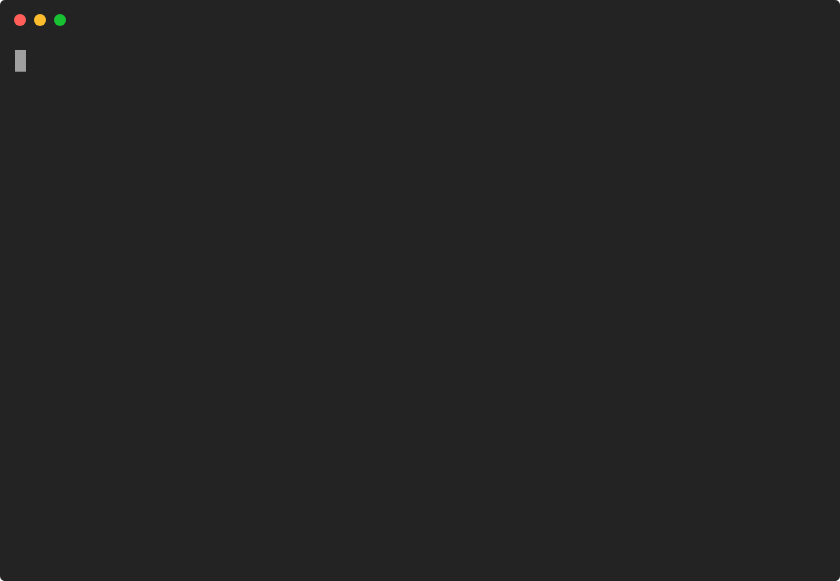
t = 0.00 s
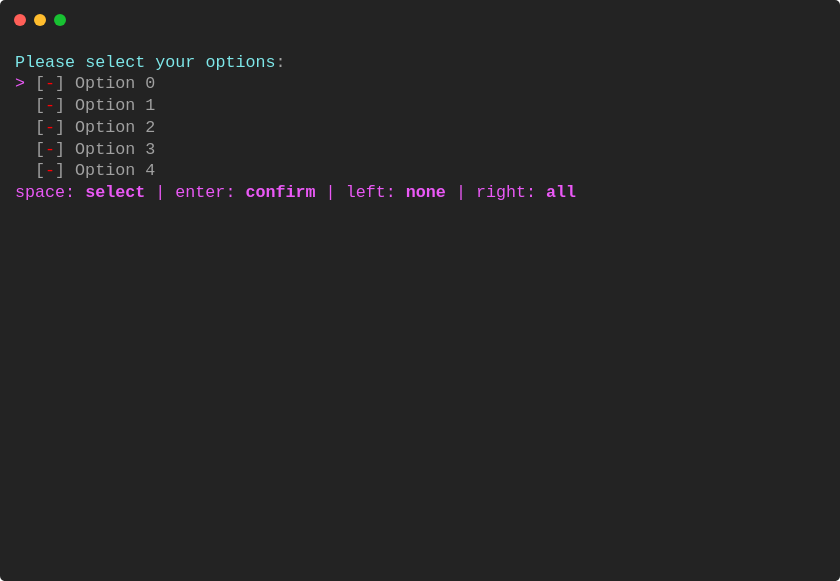
t = 1.04 s
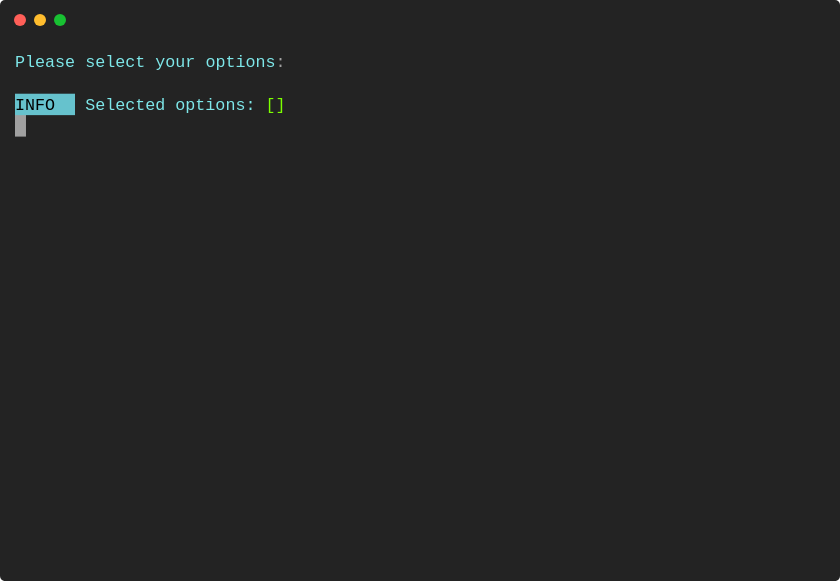
t = 2.07 s
t = 3.11 s: frame unchanged from t = 2.07 s, image omitted
t = 4.15 s: frame unchanged from t = 2.07 s, image omitted
t = 5.18 s: frame unchanged from t = 2.07 s, image omitted

The animated SVG that drew these frames (rendered in a browser with its animation timeline set to each time). Animation: 1 CSS @keyframes rule; one cycle of 6.22 s, repeats indefinitely.

<svg xmlns="http://www.w3.org/2000/svg" xmlns:xlink="http://www.w3.org/1999/xlink" width="840" height="581.04"><rect width="840" height="581.04" class="a" rx="5" ry="5"/><svg x="0%" y="0%"><circle cx="20" cy="20" r="6" class="b"/><circle cx="40" cy="20" r="6" class="c"/><circle cx="60" cy="20" r="6" class="d"/></svg><svg xmlns="http://www.w3.org/2000/svg" xmlns:xlink="http://www.w3.org/1999/xlink" width="800" height="521.04" x="15" y="50" viewBox="0 0 80 52.104"><style>@keyframes p{0%{transform:translateX(0)}1.9%{transform:translateX(-80px)}2.6%{transform:translateX(-160px)}18%{transform:translateX(-960px)}19.6%{transform:translateX(-1440px)}}.e,.f,.g{font-family:&apos;Courier New&apos; Roboto,Helvetica,Arial,sans-serif,&apos;Apple Color Emoji&apos;,&apos;Segoe UI Emoji&apos;!important}.a{fill:#232323}.b{fill:#ff5f58}.c{fill:#ffbd2e}.d{fill:#18c132}.f{fill:#7ee7e9}.f,.g,.h,.i,.j{white-space:pre}.g{fill:#a0a0a0}.h{fill:#ea59f6}.i{fill:#ff0004}.j{fill:#ea59f6;font-weight:700}.k{fill:#66c2cd}.l,.m{white-space:pre}.m{fill:#7cff00}.n{fill:transparent}.o{fill:#a0a0a0}.q{animation-duration:6.218216s;animation-iteration-count:infinite;animation-name:p;animation-timing-function:steps(1,end)}</style><g class="e" font-family="'Courier New',Monaco, Consolas, Menlo, 'Bitstream Vera Sans Mono', 'Powerline Symbols', monospace" font-size="1.67"><defs><symbol id="1"><text x="0" y="1.67" class="f">Please</text><text x="7.014" y="1.67" class="f">select</text><text x="14.028" y="1.67" class="f">your</text><text x="19.038" y="1.67" class="f">options</text><text x="26.052" y="1.67" class="g">:</text></symbol><symbol id="2"><text x="0" y="1.67" class="h">&gt;</text><text x="2.004" y="1.67" class="g">[</text><text x="3.006" y="1.67" class="i">-</text><text x="4.008" y="1.67" class="g">]</text><text x="6.012" y="1.67" class="g">Option</text><text x="13.026" y="1.67" class="g">0</text></symbol><symbol id="3"><text x="2.004" y="1.67" class="g">[</text><text x="3.006" y="1.67" class="i">-</text><text x="4.008" y="1.67" class="g">]</text><text x="6.012" y="1.67" class="g">Option</text><text x="13.026" y="1.67" class="g">1</text></symbol><symbol id="4"><text x="2.004" y="1.67" class="g">[</text><text x="3.006" y="1.67" class="i">-</text><text x="4.008" y="1.67" class="g">]</text><text x="6.012" y="1.67" class="g">Option</text><text x="13.026" y="1.67" class="g">2</text></symbol><symbol id="5"><text x="2.004" y="1.67" class="g">[</text><text x="3.006" y="1.67" class="i">-</text><text x="4.008" y="1.67" class="g">]</text><text x="6.012" y="1.67" class="g">Option</text><text x="13.026" y="1.67" class="g">3</text></symbol><symbol id="6"><text x="2.004" y="1.67" class="g">[</text><text x="3.006" y="1.67" class="i">-</text><text x="4.008" y="1.67" class="g">]</text><text x="6.012" y="1.67" class="g">Option</text><text x="13.026" y="1.67" class="g">4</text></symbol><symbol id="7"><text x="0" y="1.67" class="h">space:</text><text x="7.014" y="1.67" class="j">select</text><text x="14.028" y="1.67" class="h">|</text><text x="16.032" y="1.67" class="h">enter:</text><text x="23.046" y="1.67" class="j">confirm</text><text x="31.062" y="1.67" class="h">|</text><text x="33.066" y="1.67" class="h">left:</text><text x="39.078" y="1.67" class="j">none</text><text x="44.088" y="1.67" class="h">|</text><text x="46.092" y="1.67" class="h">right:</text><text x="53.106" y="1.67" class="j">all</text></symbol><symbol id="8"><text x="2.004" y="1.67" class="g">[</text><text x="3.006" y="1.67" class="i">-</text><text x="4.008" y="1.67" class="g">]</text><text x="6.012" y="1.67" class="g">Option</text><text x="13.026" y="1.67" class="g">0</text></symbol><symbol id="9"><text x="0" y="1.67" class="h">&gt;</text><text x="2.004" y="1.67" class="g">[</text><text x="3.006" y="1.67" class="i">-</text><text x="4.008" y="1.67" class="g">]</text><text x="6.012" y="1.67" class="g">Option</text><text x="13.026" y="1.67" class="g">1</text></symbol><symbol id="10"><rect width="6" height="2.171" x="0" y="0" class="k"/><text x="0" y="1.67" class="l">INFO</text><text x="7.014" y="1.67" class="f">Selected</text><text x="16.032" y="1.67" class="f">options:</text><text x="25.05" y="1.67" class="m">[]</text></symbol><symbol id="a"><rect width="80" height="24" x="0" y="0" class="n"/></symbol><symbol id="b"><rect width="1.102" height="2.171" class="o"/></symbol></defs><rect width="80" height="52.104" class="a"/><g class="q"><svg width="1600" x="0" y="0"><svg x="0"><use xlink:href="#a"/><use x="-.004" y="0" xlink:href="#b"/></svg><svg x="80"><use xlink:href="#a"/><use x="-.004" y="2.146" xlink:href="#b"/></svg><svg x="160"><use xlink:href="#a"/><use y="0" xlink:href="#1"/><use y="2.171" xlink:href="#2"/><use y="4.342" xlink:href="#3"/><use y="6.513" xlink:href="#4"/><use y="8.684" xlink:href="#5"/><use y="10.855" xlink:href="#6"/><use y="13.026" xlink:href="#7"/></svg><svg x="240"><use xlink:href="#a"/><use y="0" xlink:href="#1"/><use y="2.171" xlink:href="#2"/><use y="4.342" xlink:href="#3"/><use y="6.513" xlink:href="#4"/><use y="8.684" xlink:href="#5"/><use y="10.855" xlink:href="#6"/><use y="13.026" xlink:href="#7"/></svg><svg x="320"><use xlink:href="#a"/><use y="0" xlink:href="#1"/><use y="2.171" xlink:href="#2"/><use y="4.342" xlink:href="#3"/><use y="6.513" xlink:href="#4"/><use y="8.684" xlink:href="#5"/><use y="10.855" xlink:href="#6"/></svg><svg x="400"><use xlink:href="#a"/><use y="0" xlink:href="#1"/><use y="2.171" xlink:href="#2"/><use y="4.342" xlink:href="#3"/><use y="6.513" xlink:href="#4"/><use y="8.684" xlink:href="#5"/><use y="10.855" xlink:href="#6"/></svg><svg x="480"><use xlink:href="#a"/><use y="0" xlink:href="#1"/><use y="2.171" xlink:href="#2"/><use y="4.342" xlink:href="#3"/><use y="6.513" xlink:href="#4"/><use y="8.684" xlink:href="#5"/></svg><svg x="560"><use xlink:href="#a"/><use y="0" xlink:href="#1"/><use y="2.171" xlink:href="#2"/><use y="4.342" xlink:href="#3"/><use y="6.513" xlink:href="#4"/><use y="8.684" xlink:href="#5"/></svg><svg x="640"><use xlink:href="#a"/><use y="0" xlink:href="#1"/><use y="2.171" xlink:href="#2"/></svg><svg x="720"><use xlink:href="#a"/></svg><svg x="800"><use xlink:href="#a"/></svg><svg x="880"><use xlink:href="#a"/><use y="0" xlink:href="#1"/><use y="2.171" xlink:href="#8"/><use y="4.342" xlink:href="#9"/></svg><svg x="960"><use xlink:href="#a"/><use y="0" xlink:href="#1"/><use y="2.171" xlink:href="#8"/><use y="4.342" xlink:href="#9"/><use y="6.513" xlink:href="#4"/><use y="8.684" xlink:href="#5"/><use y="10.855" xlink:href="#6"/><use y="13.026" xlink:href="#7"/></svg><svg x="1040"><use xlink:href="#a"/><use y="0" xlink:href="#1"/><use y="2.171" xlink:href="#8"/><use y="4.342" xlink:href="#9"/><use y="6.513" xlink:href="#4"/><use y="8.684" xlink:href="#5"/><use y="10.855" xlink:href="#6"/></svg><svg x="1120"><use xlink:href="#a"/><use y="0" xlink:href="#1"/><use y="2.171" xlink:href="#8"/></svg><svg x="1200"><use xlink:href="#a"/><use y="0" xlink:href="#1"/></svg><svg x="1280"><use xlink:href="#a"/><use x="-.004" y="4.317" xlink:href="#b"/><use y="0" xlink:href="#1"/></svg><svg x="1360"><use xlink:href="#a"/><use x="26.996" y="4.317" xlink:href="#b"/><use y="0" xlink:href="#1"/><use y="4.342" xlink:href="#10"/></svg><svg x="1440"><use xlink:href="#a"/><use x="-.004" y="6.488" xlink:href="#b"/><use y="0" xlink:href="#1"/><use y="4.342" xlink:href="#10"/></svg><svg x="1520"><use xlink:href="#a"/><use x="22.996" y="10.83" xlink:href="#b"/><use y="0" xlink:href="#1"/><use y="4.342" xlink:href="#10"/><text x="0" y="10.354" class="g">Restarting</text><text x="11.022" y="10.354" class="g">animation...</text></svg></svg></g></g></svg></svg>
